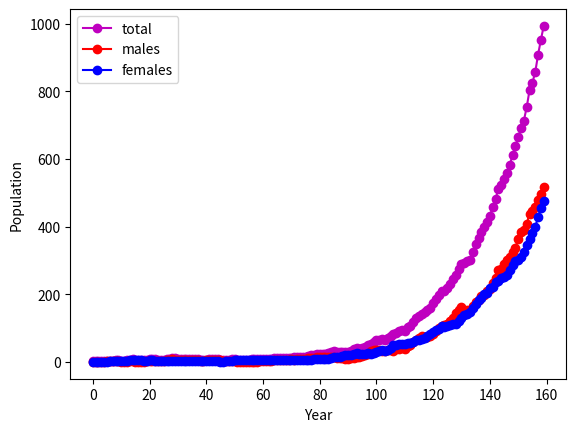

The matplotlib source for this figure:
# [redacted]

import random
import matplotlib.pyplot as plt
import numpy as np

#birth function to return newborn newbornsalope info
def birth():
    newborn = {
        # 'name': not sure how to approach this
        'age': 0, 
        'sex': random.choice(['Male', 'Female']),
        'pregnant': False
    }
    return newborn

population = [{'age': 0, 'sex': 'Male', 'pregnant': False}, {'age': 0, 'sex': 'Female', 'pregnant': False}] # newbornsalopes are stored as dict in list
# population = [birth() for i in range(3)]
year = 0

#returns list of all newborn dictionaries
def pop_increase():
    newborns = []
    for i in population: 
        if i['pregnant'] == True:
            newborns.append(birth())
        i['pregnant'] = False
    return newborns

# Age check for females
def age_check(i):
    if 4 <= population[(i) % len(population)]['age'] <= 8:
        return True
    else:
        return False

# Age check for males
def male_check(i):
    if age_check(i + 1) or age_check(i - 1):
        return True
    else:
        return False

#sets pregnancy status for females
def mate():
    for i in range(len(population)):
        if age_check(i) == False:
            continue
        if population[i]['sex'] == 'Female':
            #checks if next to male newbornsalope (connects list ends)
            if population[(i + 1) % len(population)]['sex'] == 'Male' or population[(i - 1) % len(population)]['sex'] == 'Male':
                if male_check(i) == True:
                    population[i]['pregnant'] = True

# Death function removes all newbornsalopes at the age of 10.
def death():
    pop_new = list(reversed(sorted(population, key=lambda d: d['age']))) # Sorts through the list of population and puts the oldest at the front.
    for i in range(len(pop_new)):  # Runs through the new list and removes anything with above the death age.
        if pop_new[0]['age'] == 10:
            pop_new.pop(0)
    return pop_new

pop_r_total = []
pop_r_males = []
pop_r_females = []
def census(population):
    males = 0
    females = 0
    for i in population:
        if i['sex'] == 'Male':
            males += 1
        else:
            females += 1
    return ((males, females))


#each loop iteration is 1 year
while len(population) < 1000:
    for i in range(len(population)):
        population[i]['age'] += 1 #newbornsalope ages 1 year

    # population data for this year is stored
    census_year = census(population)
    pop_r_total.append(sum(census_year))
    pop_r_males.append(census_year[0])
    pop_r_females.append(census_year[1])

    population.extend(pop_increase())
    mate()
    
    population = death()
    year +=1
    

    random.shuffle(population)
    if len(population) == 0:
        print('Everyone is dead!')
        break


# setting variables to plot
plt.plot(pop_r_total, 'm', marker = 'o', label = 'total')
plt.plot(pop_r_males, 'r', marker = 'o', label = 'males')
plt.plot(pop_r_females, 'b', marker = 'o', label = 'females')
plt.legend(loc = "upper left")
plt.xlabel('Year')
plt.ylabel('Population')

plt.show() # creates plot to show data

print(f'years: {year}')
